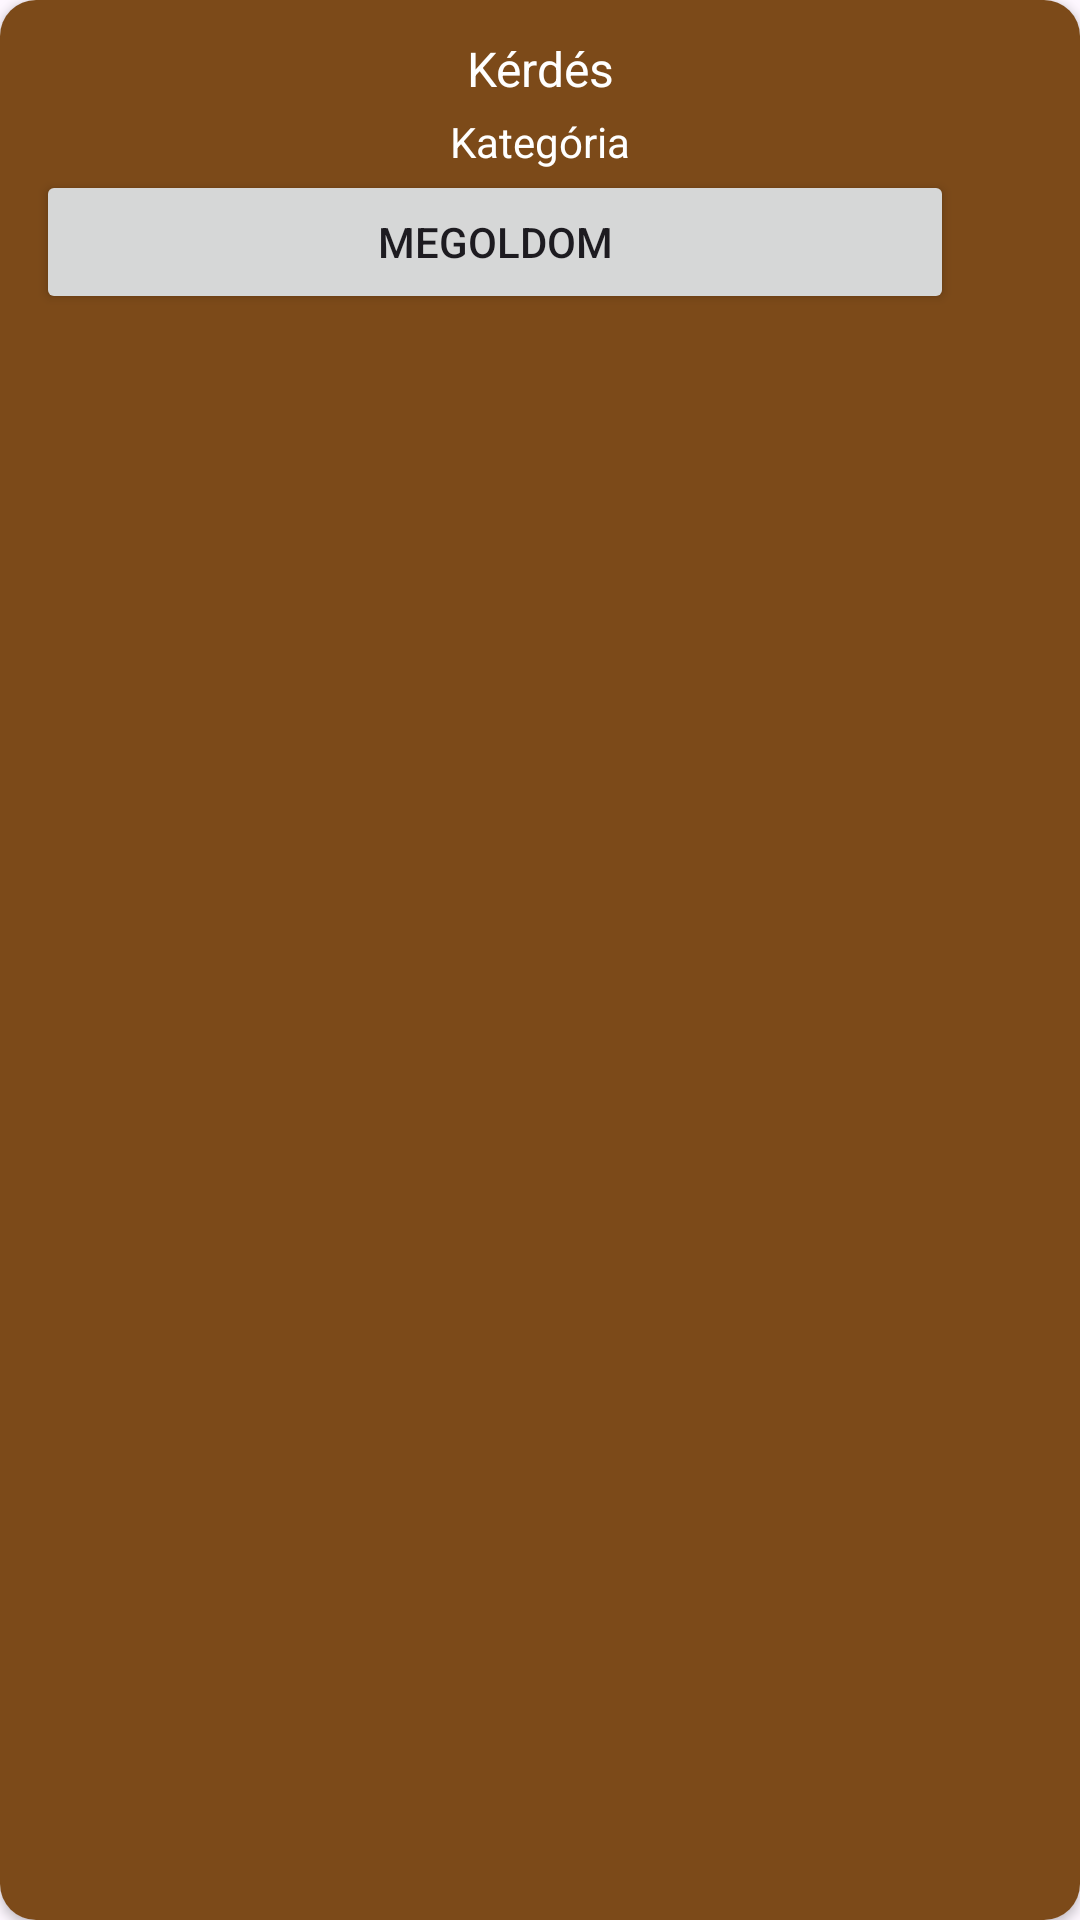

Produce the Android XML layout that renders to this screen, including the resource entries it uses.
<!-- AndroidManifest.xml: application theme Theme.Tudastenger -->
<!-- res/layout/list_saved_question.xml -->
<?xml version="1.0" encoding="utf-8"?>
<androidx.cardview.widget.CardView xmlns:android="http://schemas.android.com/apk/res/android"
    xmlns:tools="http://schemas.android.com/tools"
    android:layout_width="match_parent"
    android:layout_height="wrap_content"
    xmlns:app="http://schemas.android.com/apk/res-auto"
    android:layout_marginTop="8dp"
    android:layout_marginBottom="8dp"
    android:layout_marginLeft="20dp"
    android:layout_marginRight="20dp"
    android:layout_gravity="center"
    app:cardCornerRadius="12dp">

    <LinearLayout
        android:layout_width="match_parent"
        android:layout_height="match_parent"
        android:orientation="vertical"
        android:padding="12dp"
        android:background="@color/lightbrowne">

        <TextView
            android:id="@+id/questionTextTextView"
            android:layout_width="match_parent"
            android:layout_height="wrap_content"
            android:text="Kérdés"
            android:textColor="@color/white"
            android:gravity="center"
            android:textSize="16sp" />

        <TextView
            android:id="@+id/categoryTextView"
            android:layout_width="match_parent"
            android:layout_height="wrap_content"
            android:text="Kategória"
            android:layout_marginTop="4dp"
            android:textColor="@color/white"
            android:gravity="center"
            android:textSize="14sp" />

        <androidx.constraintlayout.widget.ConstraintLayout
            android:layout_width="match_parent"
            android:layout_height="match_parent">

            <Button
                android:id="@+id/solveButton"
                android:layout_width="match_parent"
                android:layout_height="wrap_content"
                android:text="Megoldom"
                android:layout_marginRight="30dp"
                app:layout_constraintStart_toStartOf="parent"
                app:layout_constraintTop_toTopOf="parent" />

            <ImageView
                android:id="@+id/deleteSavedQuestion"
                android:layout_width="wrap_content"
                android:layout_height="match_parent"
                app:layout_constraintBottom_toBottomOf="parent"
                app:layout_constraintEnd_toEndOf="parent"
                app:layout_constraintStart_toEndOf="@+id/solveButton"
                app:layout_constraintTop_toTopOf="parent"
                app:srcCompat="@drawable/ic_delete" />
        </androidx.constraintlayout.widget.ConstraintLayout>

    </LinearLayout>

</androidx.cardview.widget.CardView>
<!-- resources referenced by this layout -->
<resources>
  <color name="lightbrowne">#7C4A19</color>
  <color name="white">#FFFFFFFF</color>
  <style name="Theme.Tudastenger" parent="Base.Theme.Tudastenger" />
  <style name="Base.Theme.Tudastenger" parent="Theme.Material3.DayNight.NoActionBar">
          
         <item name="colorPrimary">@color/browne</item>
      </style>
  <color name="browne">#4d2600</color>
</resources>
